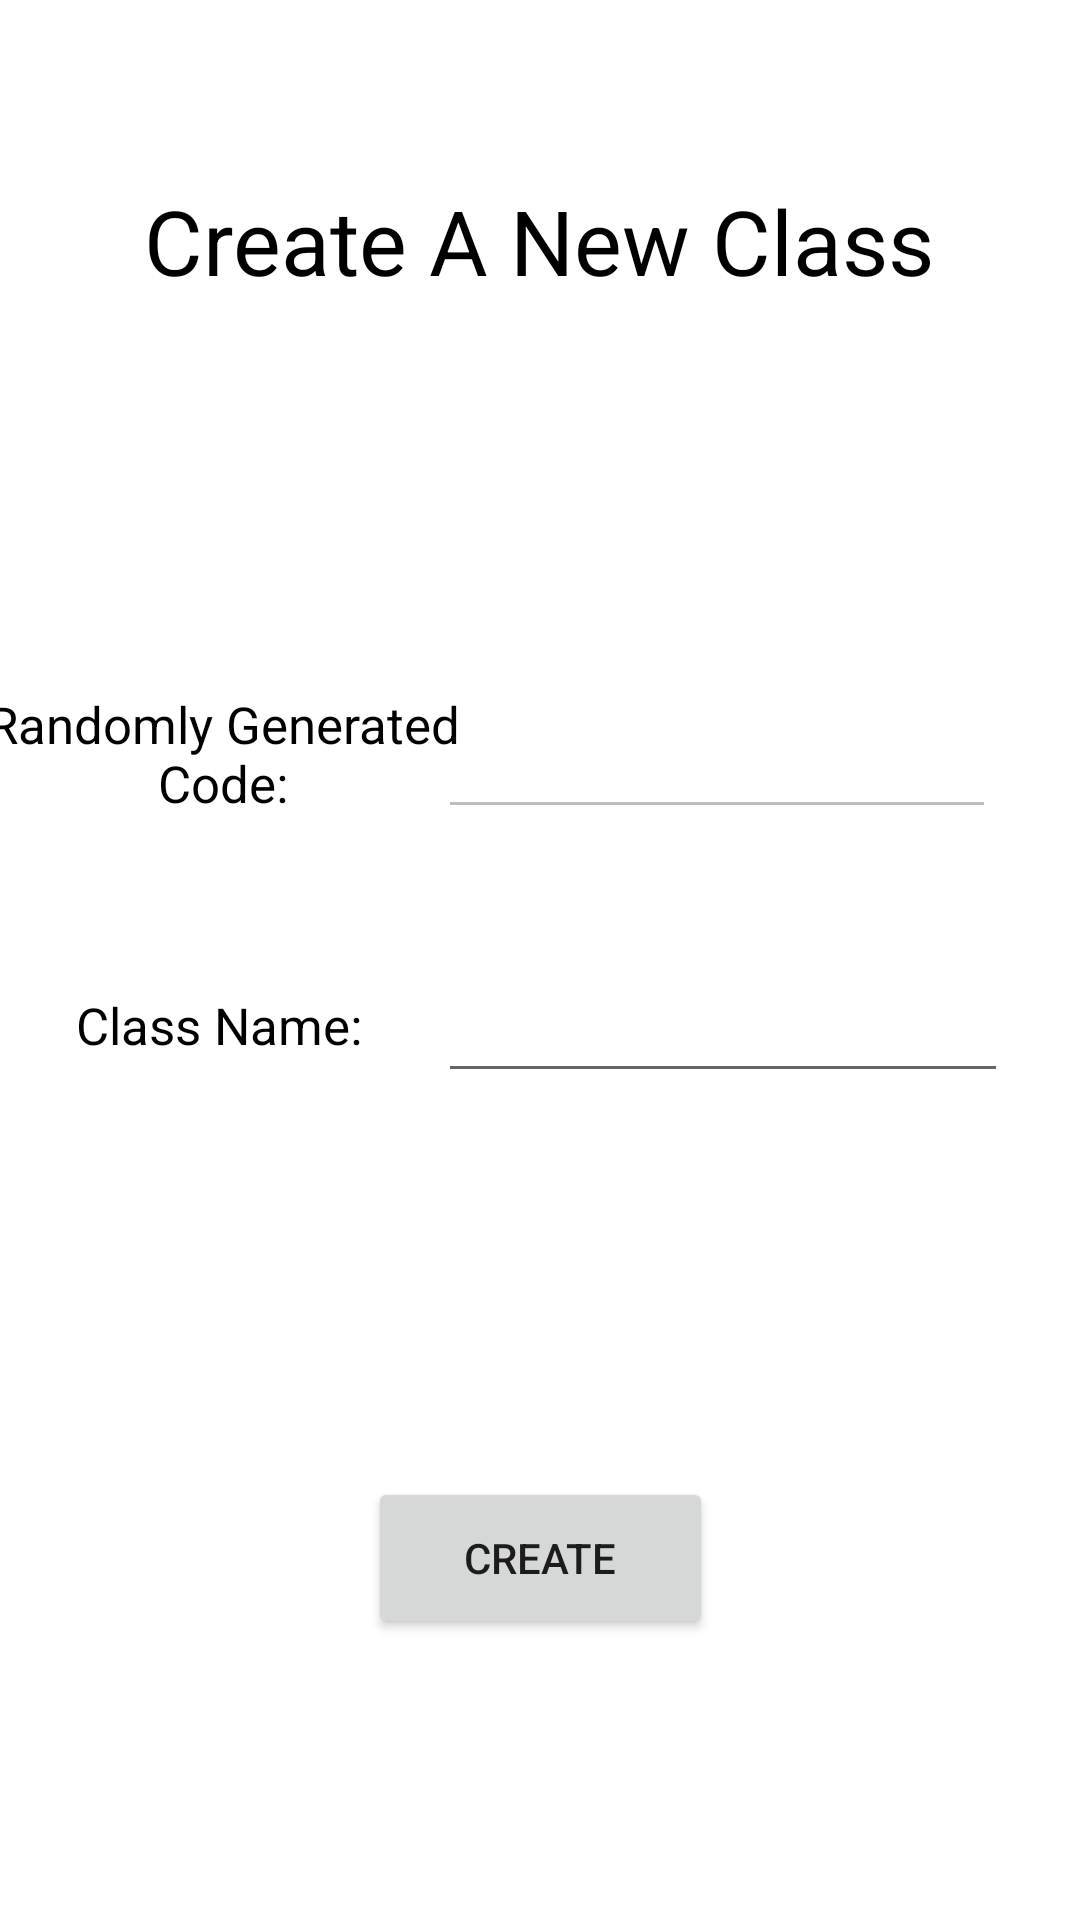

The Android layout XML behind this screen, and the referenced resources:
<!-- AndroidManifest.xml: application theme Theme.SMDSemesterProjectClassroom -->
<!-- res/layout/activity_create_class.xml -->
<?xml version="1.0" encoding="utf-8"?>
<androidx.constraintlayout.widget.ConstraintLayout xmlns:android="http://schemas.android.com/apk/res/android"
    xmlns:app="http://schemas.android.com/apk/res-auto"
    xmlns:tools="http://schemas.android.com/tools"
    android:layout_width="match_parent"
    android:layout_height="match_parent"
    tools:context=".TeacherPortal.CreateClassActivity">

    <TextView
        android:id="@+id/textView15"
        android:layout_width="wrap_content"
        android:layout_height="wrap_content"
        android:layout_marginTop="60dp"
        android:text="Create A New Class"
        android:textColor="@color/black"
        android:textSize="30sp"
        app:layout_constraintEnd_toEndOf="parent"
        app:layout_constraintHorizontal_bias="0.498"
        app:layout_constraintStart_toStartOf="parent"
        app:layout_constraintTop_toTopOf="parent" />

    <TextView
        android:id="@+id/textView16"
        android:layout_width="161dp"
        android:layout_height="46dp"
        android:layout_marginTop="128dp"
        android:gravity="center"
        android:text="Randomly Generated Code:"
        android:textColor="@color/black"
        android:textSize="17sp"
        app:layout_constraintEnd_toStartOf="@+id/edittxtclassid"
        app:layout_constraintHorizontal_bias="0.444"
        app:layout_constraintStart_toStartOf="parent"
        app:layout_constraintTop_toBottomOf="@+id/textView15" />

    <TextView
        android:id="@+id/textView17"
        android:layout_width="wrap_content"
        android:layout_height="wrap_content"
        android:layout_marginTop="56dp"
        android:text="Class Name:"
        android:textColor="@color/black"
        android:textSize="17sp"
        app:layout_constraintEnd_toStartOf="@+id/edittxtclassname"
        app:layout_constraintStart_toStartOf="parent"
        app:layout_constraintTop_toBottomOf="@+id/textView16" />

    <EditText
        android:id="@+id/edittxtclassname"
        android:layout_width="190dp"
        android:layout_height="48dp"
        android:layout_marginTop="40dp"
        android:layout_marginEnd="24dp"
        android:ems="10"
        android:inputType="textPersonName"
        android:minHeight="48dp"
        app:layout_constraintEnd_toEndOf="parent"
        app:layout_constraintTop_toBottomOf="@+id/edittxtclassid"
        tools:ignore="SpeakableTextPresentCheck" />

    <EditText
        android:id="@+id/edittxtclassid"
        android:layout_width="186dp"
        android:layout_height="48dp"
        android:layout_marginTop="128dp"
        android:layout_marginEnd="28dp"
        android:ems="10"
        android:enabled="false"
        android:inputType="textPersonName"
        android:minHeight="48dp"
        app:layout_constraintEnd_toEndOf="parent"
        app:layout_constraintTop_toBottomOf="@+id/textView15"
        tools:ignore="SpeakableTextPresentCheck" />

    <Button
        android:id="@+id/createclassbtn"
        android:layout_width="115dp"
        android:layout_height="54dp"
        android:layout_marginTop="128dp"
        android:onClick="CreateClass"
        android:text="Create"
        app:layout_constraintEnd_toEndOf="parent"
        app:layout_constraintStart_toStartOf="parent"
        app:layout_constraintTop_toBottomOf="@+id/edittxtclassname" />
</androidx.constraintlayout.widget.ConstraintLayout>
<!-- resources referenced by this layout -->
<resources>
  <style name="Theme.SMDSemesterProjectClassroom" parent="Theme.MaterialComponents.DayNight.DarkActionBar">
          
          <item name="colorPrimary">@color/purple_500</item>
          <item name="colorPrimaryVariant">@color/purple_700</item>
          <item name="colorOnPrimary">@color/white</item>
          
          <item name="colorSecondary">@color/teal_200</item>
          <item name="colorSecondaryVariant">@color/teal_700</item>
          <item name="colorOnSecondary">@color/black</item>
          
          <item name="android:statusBarColor" tools:targetApi="l">?attr/colorPrimaryVariant</item>
          
      </style>
  <!-- not gathered from this repository: default colours our renderer supplied (Android Studio template values) -->
  <color name="purple_500">#FF6200EE</color>
  <color name="purple_700">#FF3700B3</color>
  <color name="teal_200">#FF03DAC5</color>
  <color name="teal_700">#FF018786</color>
  <color name="black">#FF000000</color>
  <color name="white">#FFFFFFFF</color>
</resources>
